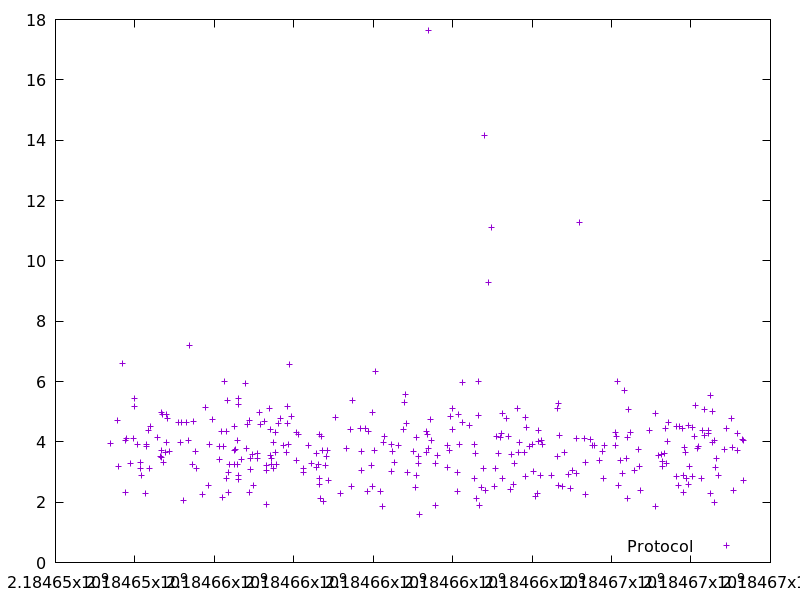

Values plotted in this chart, from the file beside it:
2184653377.3545127, 3.945869
2184653570, 4.719
2184653598, 3.196
2184653697, 6.603
2184653755, 2.34
2184653769, 4.05
2184653788, 4.104
2184653875, 3.273
2184653953, 4.13
2184653992, 5.169
2184653999, 5.434
2184654063, 3.9
2184654136, 3.322
2184654146, 3.118
2184654158, 2.884
2184654257, 2.305
2184654287, 3.855
2184654297, 3.902
2184654343, 4.373
2184654369, 3.11
2184654403, 4.509
2184654566, 4.159
2184654642, 3.511
2184654658, 4.959
2184654669, 3.709
2184654679, 3.471
2184654692, 4.898
2184654718, 3.324
2184654767, 3.642
2184654792, 3.987
2184654801, 4.911
2184654808, 4.79
2184654872, 3.696
2184655087, 4.641
2184655155, 3.988
2184655172, 4.645
2184655225, 2.065
2184655286, 4.631
2184655359, 4.042
2184655369, 7.186
2184655441, 3.243
2184655468, 4.676
2184655526, 3.677
2184655547, 3.115
2184655701, 2.241
2184655788, 5.144
2184655864, 2.561
2184655870, 3.93
2184655959, 4.75
2184656118, 3.846
2184656121, 3.411
2184656189, 4.339
2184656203, 2.144
2184656218, 3.837
2184656258, 5.997
2184656295, 4.359
2184656299, 2.771
2184656331, 5.376
2184656345, 2.328
2184656360, 3.003
2184656386, 3.253
... 270 more rows
